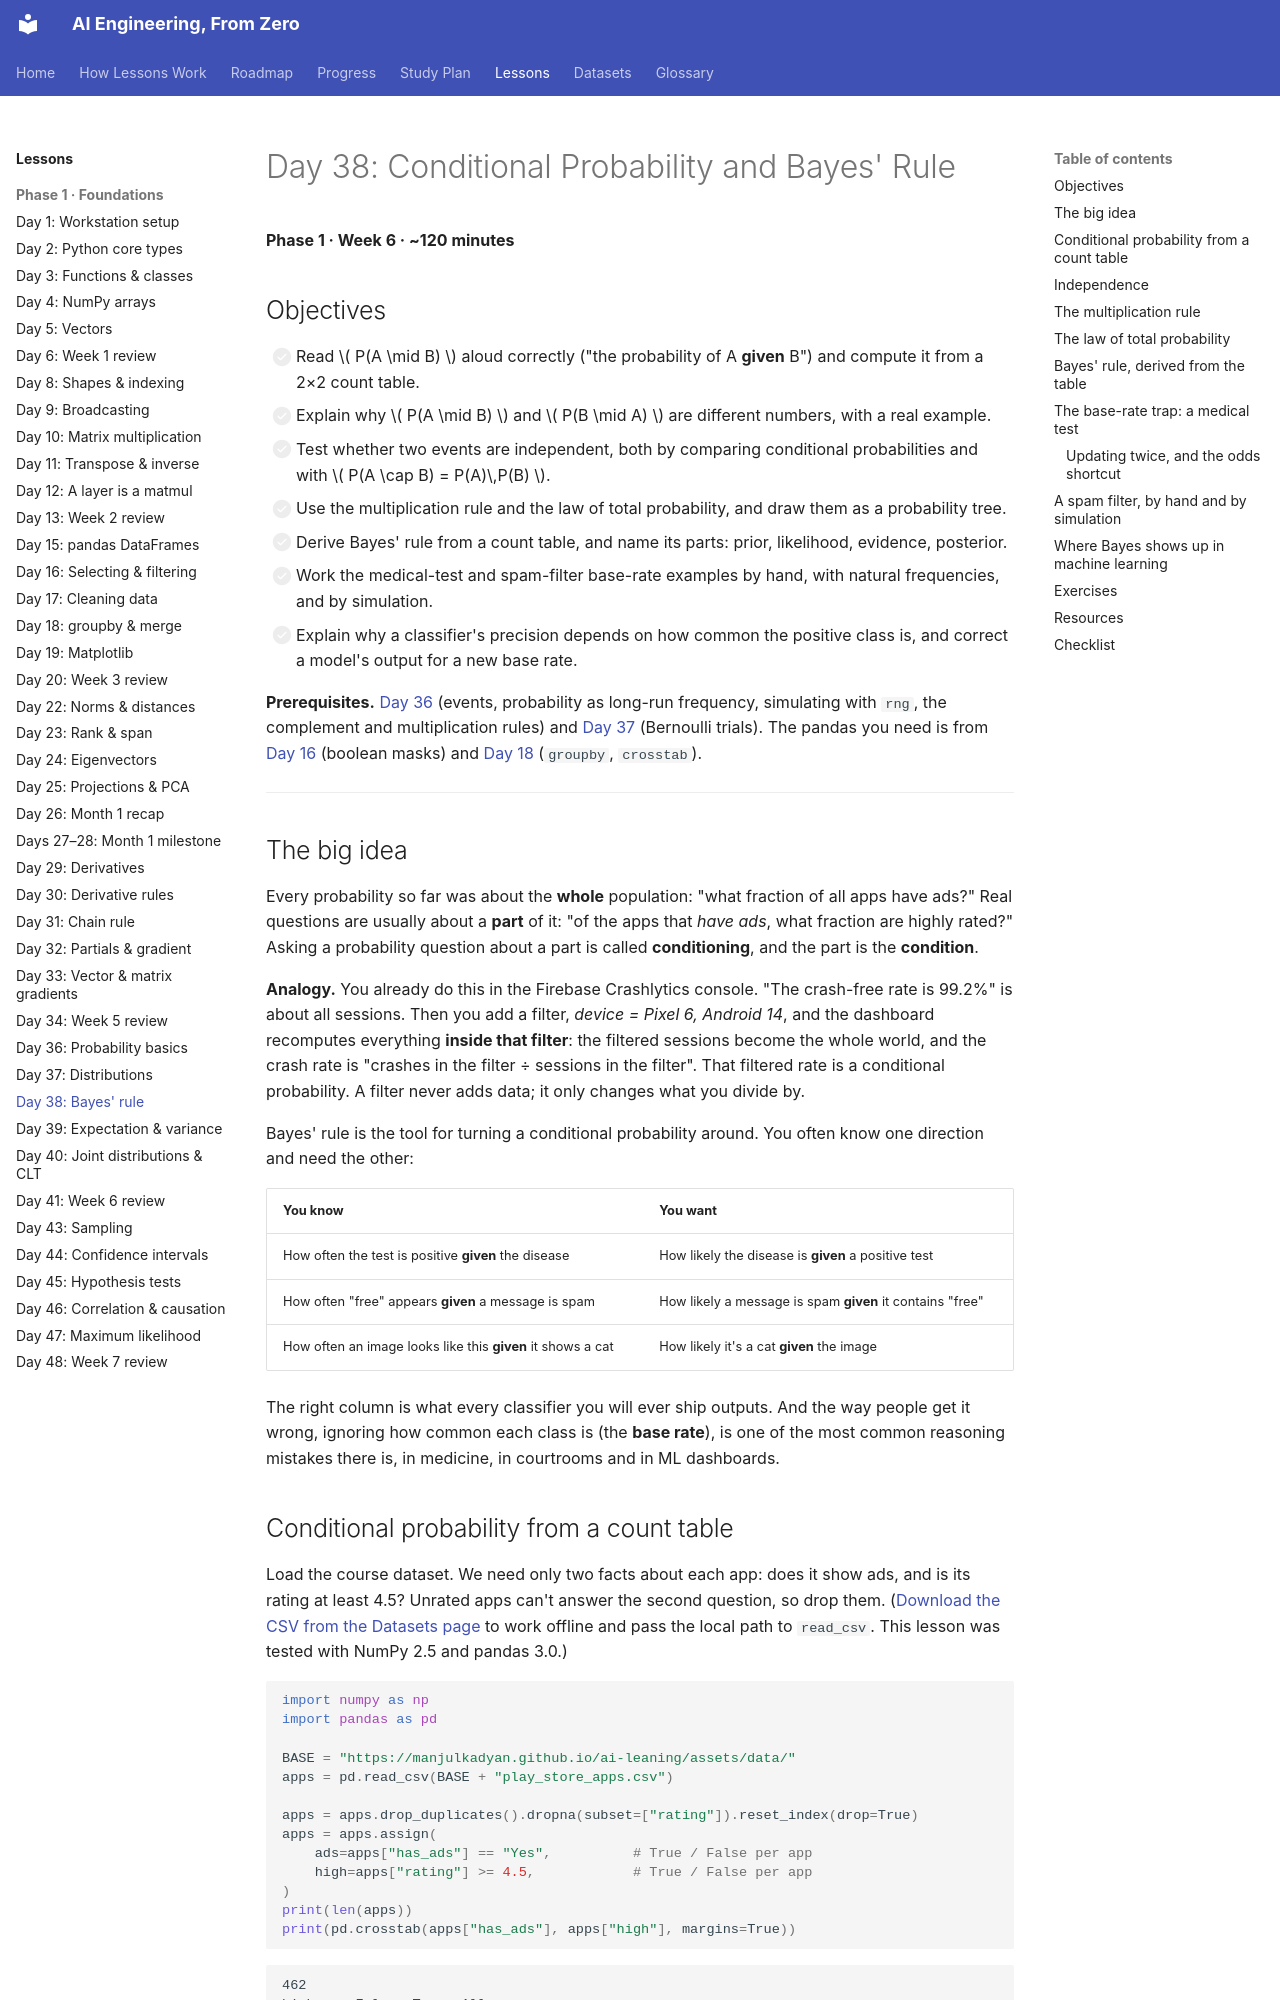

repository: manjulkadyan/ai-leaning · page: lessons/phase-1/day-38-bayes-rule/index.html · generator: mkdocs

# Day 38: Conditional Probability and Bayes' Rule

**Phase 1 · Week 6 · ~120 minutes**

## Objectives

- [ ] Read \( P(A \mid B) \) aloud correctly ("the probability of A **given** B") and compute it from a 2×2 count table.
- [ ] Explain why \( P(A \mid B) \) and \( P(B \mid A) \) are different numbers, with a real example.
- [ ] Test whether two events are independent, both by comparing conditional probabilities and with \( P(A \cap B) = P(A)\,P(B) \).
- [ ] Use the multiplication rule and the law of total probability, and draw them as a probability tree.
- [ ] Derive Bayes' rule from a count table, and name its parts: prior, likelihood, evidence, posterior.
- [ ] Work the medical-test and spam-filter base-rate examples by hand, with natural frequencies, and by simulation.
- [ ] Explain why a classifier's precision depends on how common the positive class is, and correct a model's output for a new base rate.

**Prerequisites.** [Day 36](day-36-probability-basics.md) (events, probability as long-run frequency, simulating with `rng`, the complement and multiplication rules) and [Day 37](day-37-distributions.md) (Bernoulli trials). The pandas you need is from [Day 16](day-16-pandas-selecting.md) (boolean masks) and [Day 18](day-18-pandas-groupby-merge.md) (`groupby`, `crosstab`).

---

## The big idea

Every probability so far was about the **whole** population: "what fraction of all apps have ads?" Real questions are usually about a **part** of it: "of the apps that *have ads*, what fraction are highly rated?" Asking a probability question about a part is called **conditioning**, and the part is the **condition**.

**Analogy.** You already do this in the Firebase Crashlytics console. "The crash-free rate is 99.2%" is about all sessions. Then you add a filter, *device = Pixel 6, Android 14*, and the dashboard recomputes everything **inside that filter**: the filtered sessions become the whole world, and the crash rate is "crashes in the filter ÷ sessions in the filter". That filtered rate is a conditional probability. A filter never adds data; it only changes what you divide by.

Bayes' rule is the tool for turning a conditional probability around. You often know one direction and need the other:

| You know | You want |
|---|---|
| How often the test is positive **given** the disease | How likely the disease is **given** a positive test |
| How often "free" appears **given** a message is spam | How likely a message is spam **given** it contains "free" |
| How often an image looks like this **given** it shows a cat | How likely it's a cat **given** the image |

The right column is what every classifier you will ever ship outputs. And the way people get it wrong, ignoring how common each class is (the **base rate**), is one of the most common reasoning mistakes there is, in medicine, in courtrooms and in ML dashboards.
